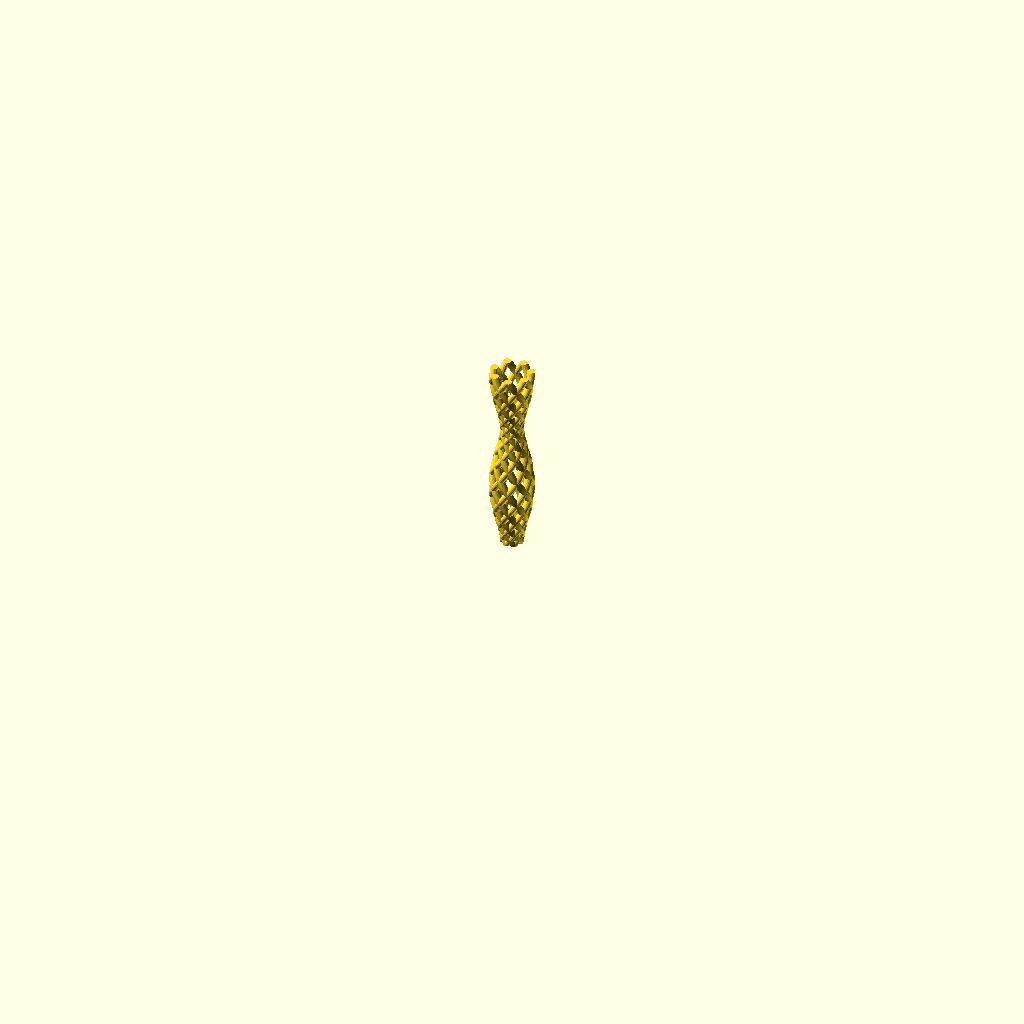
Cell 1: rendered with the file's own defaults.
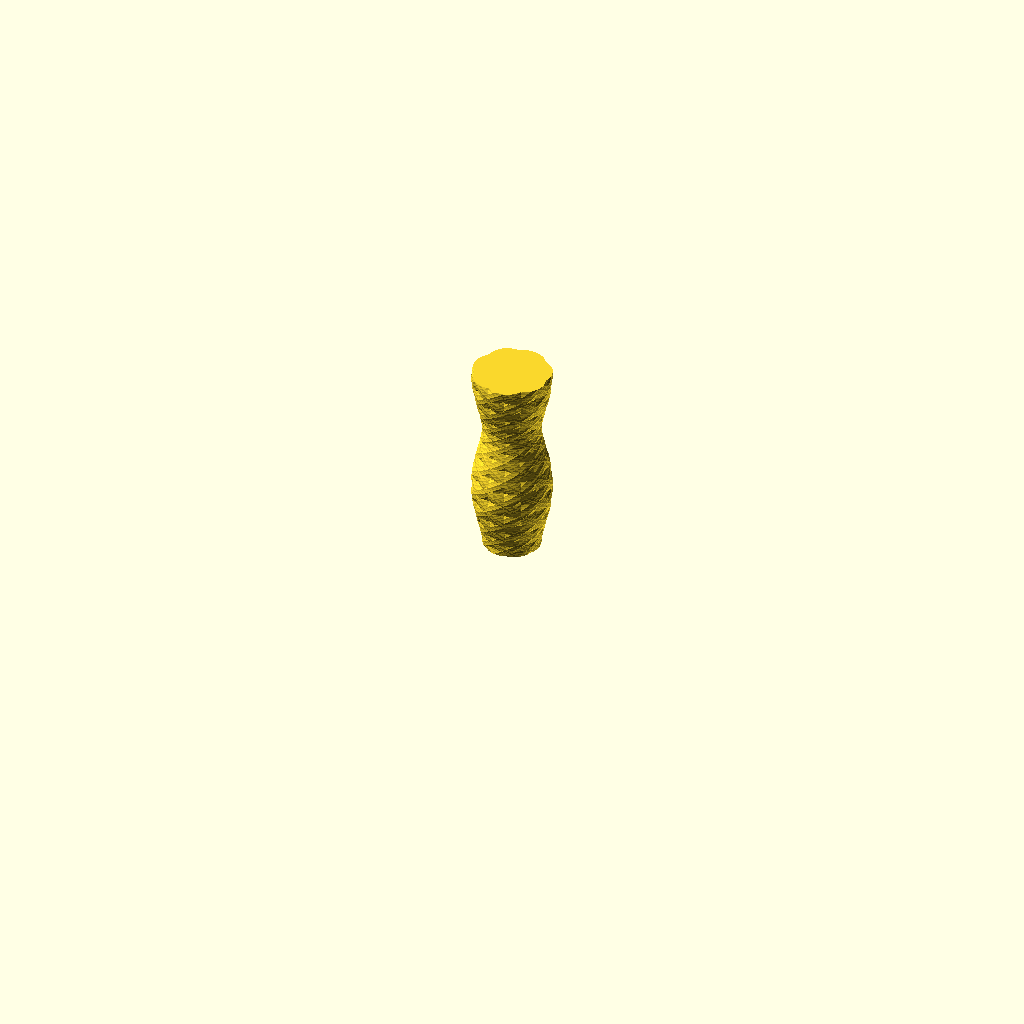
Cell 2 — circleDiameter set to 16, the other parameters unchanged.
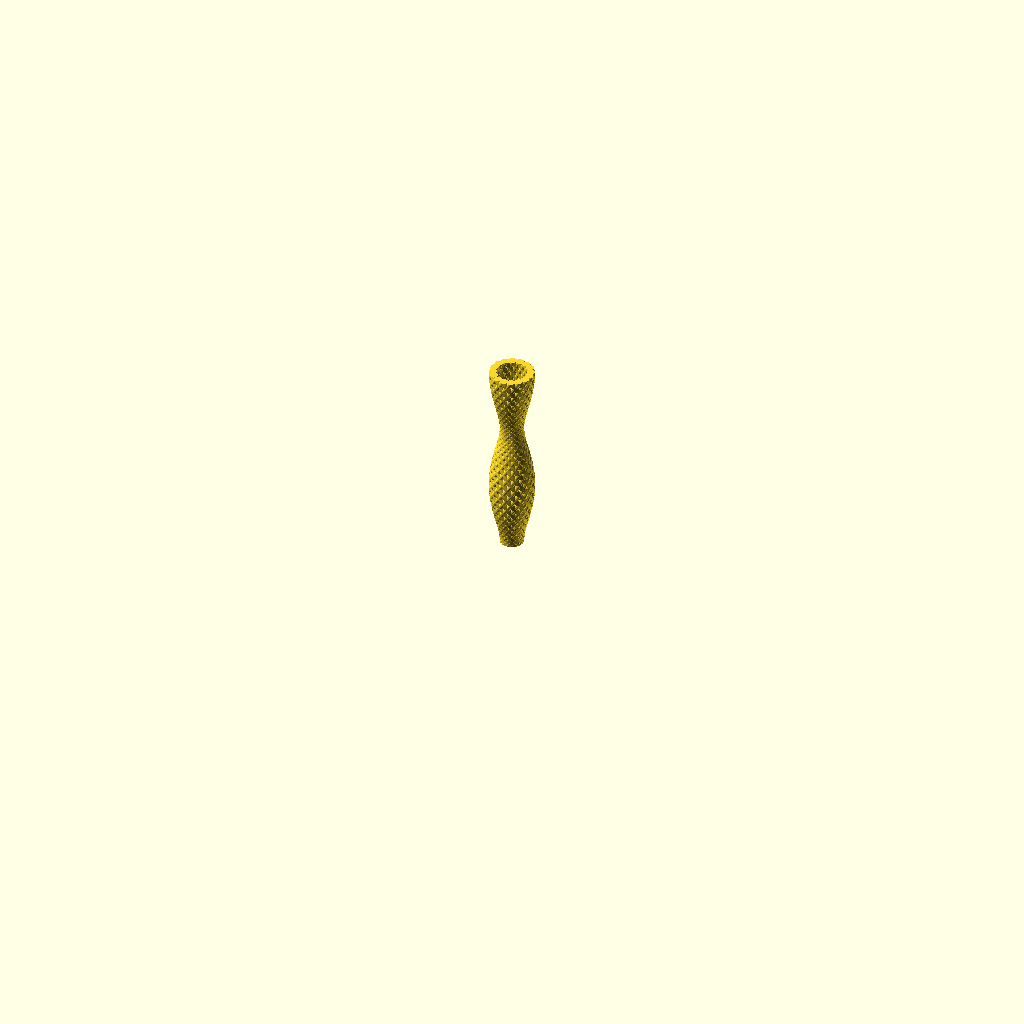
Cell 3 — tMax set to 16, the other parameters unchanged.
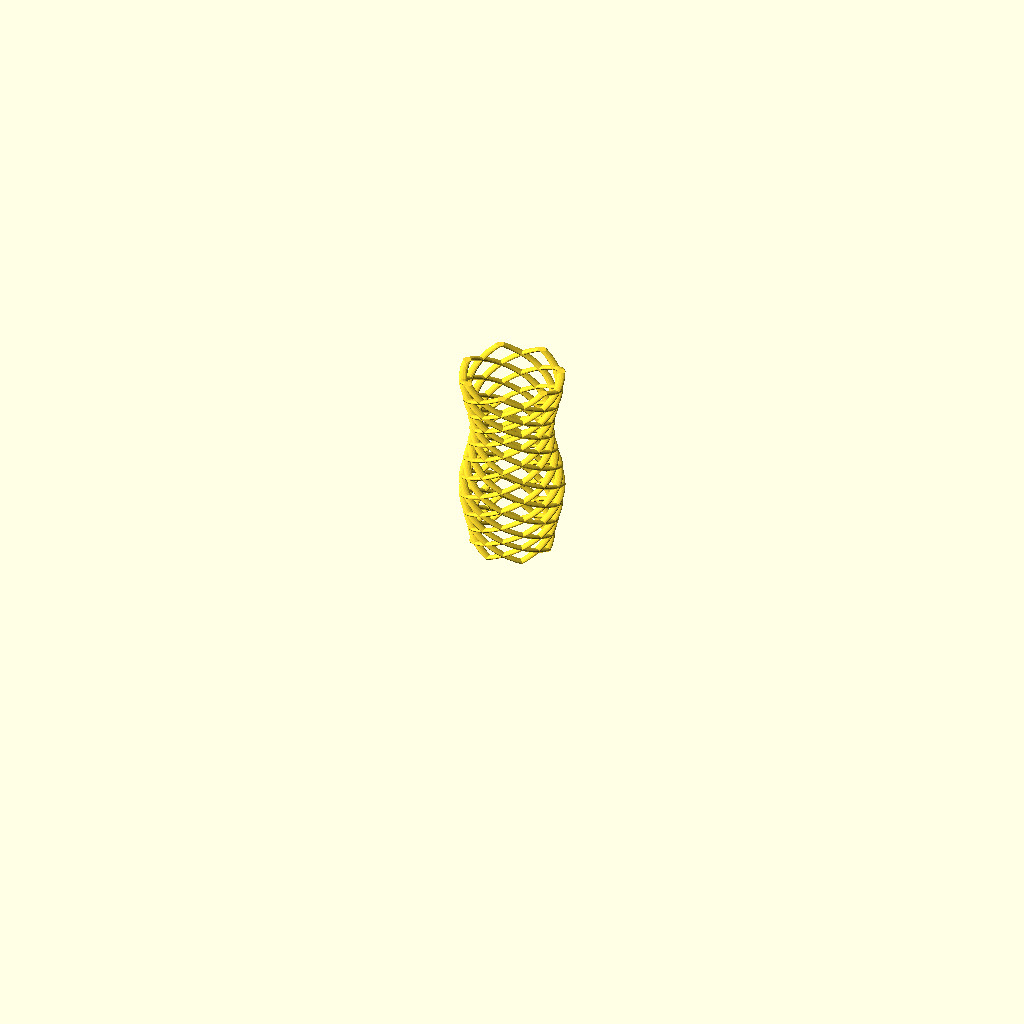
Cell 4: radius = 16 (everything else at default).
The same orthographic view direction (rotation 55°, 0°, 25°; colour scheme Cornfield) for every cell, with the view re-fitted per cell, so scale and position can differ between cells.
The OpenSCAD source (inputs/thingiverse/files/thing-296809/Twisty-Pipe/TwistyPipe2.scad):
// MakerBot Thingiverse Customizer template 
// with build chamber limiter, 
// Replicator model selection, 
// and cross section option.  
// 
// by Les Hall
// 
// started 3-19-2014
// All dimensions are in millimeters.  
// This template works in Customizer.  
// 




/* [General] */

// MakerBot Replicator Model
buildVolume = 4; // [0:Replicator 2X, 1:Replicator 2, 2:Replicator Z18, 3:Replicator Mini, 4:Replicator]

// Make whole thing or half thing
crossSection = 0; // [0:whole thing, 1: positive x half, 2:negative x half, 3:positive y half, 4:negative y half, 5:positive z half, 6:negative z half]

// smoothness Exponent
detail = 6; // [2:10]





/* [Details] */

// length (mm)
length = 100;  // [50:200]

// detail size
circleDiameter = 3;  // [1:16]

// number of twisty pairs (pairs)
tMax = 7;  // [1:16]

// radius before offset (mm)
radius = 5;  // [1:16]

// offset makes shape (mm)
offset = -2;  // [-16:16]

// number of 1/4 turns (turns)
num = 8;  // [1:32]

// number of strand sides
sides = 16;  // [3:32]


/* [Hidden] */
n = num/4;



// size of build volume in millimeters
buildSize = [
	[246, 152, 155], 
	[285, 153, 155], 
	[305, 305, 457], 
	[100, 100, 125],
	[252, 199, 150], 
];

// select the build volume by model
MakerBotSize = buildSize[buildVolume];

// determine offset and size of cross section eraser
xs = 2*MakerBotSize[0];
ys = 2*MakerBotSize[1];
zs = 2*MakerBotSize[2];
crossSectionOffsets = [
	[ 0,   0,   0], 
	[-xs,  0,   0], 
	[ xs,  0,   0], 
	[ 0,  -ys,  0], 
	[ 0,   ys,  0], 
	[ 0,   0, -zs], 
	[ 0,   0,  zs]
];
crossSectionOffset = crossSectionOffsets[crossSection];
crossSectionSize = 4*MakerBotSize;

// set level of detail for round shapes
$fn = pow(2, detail);


// make it!
difference()
{
	// use intersection to ensure evertything fits in build chamber
	intersection()
	{
		// your thing goes here
		union()
		{
			for(t=[0:tMax-1], s=[-1:2:1])
			rotate(t*360/tMax, [0, 0, 1])
			translate([offset, 0, 0])
			linear_extrude(height=length, center=false, 
				convexity=10, twist=s*n*360)
			translate([radius, 0, 0])
			circle(r = circleDiameter/2, $fn=sides);
		}

		// build chamber size limiter
		cube(MakerBotSize, center = true);
	}
	// cross-section option
	if (crossSection > 0)
		translate(crossSectionOffset)
			cube(crossSectionSize, center=true);
}
Parameter table extracted from the source (name, type, default, range or options):
buildVolume: number, default 4, options 0, 1, 2, 3, 4
crossSection: number, default 0, options 0, 1, 2, 3, 4, 5, 6
detail: number, default 6, range 2 to 10
length: number, default 100, range 50 to 200
circleDiameter: number, default 3, range 1 to 16
tMax: number, default 7, range 1 to 16
radius: number, default 5, range 1 to 16
offset: number, default -2, range -16 to 16
num: number, default 8, range 1 to 32
sides: number, default 16, range 3 to 32
